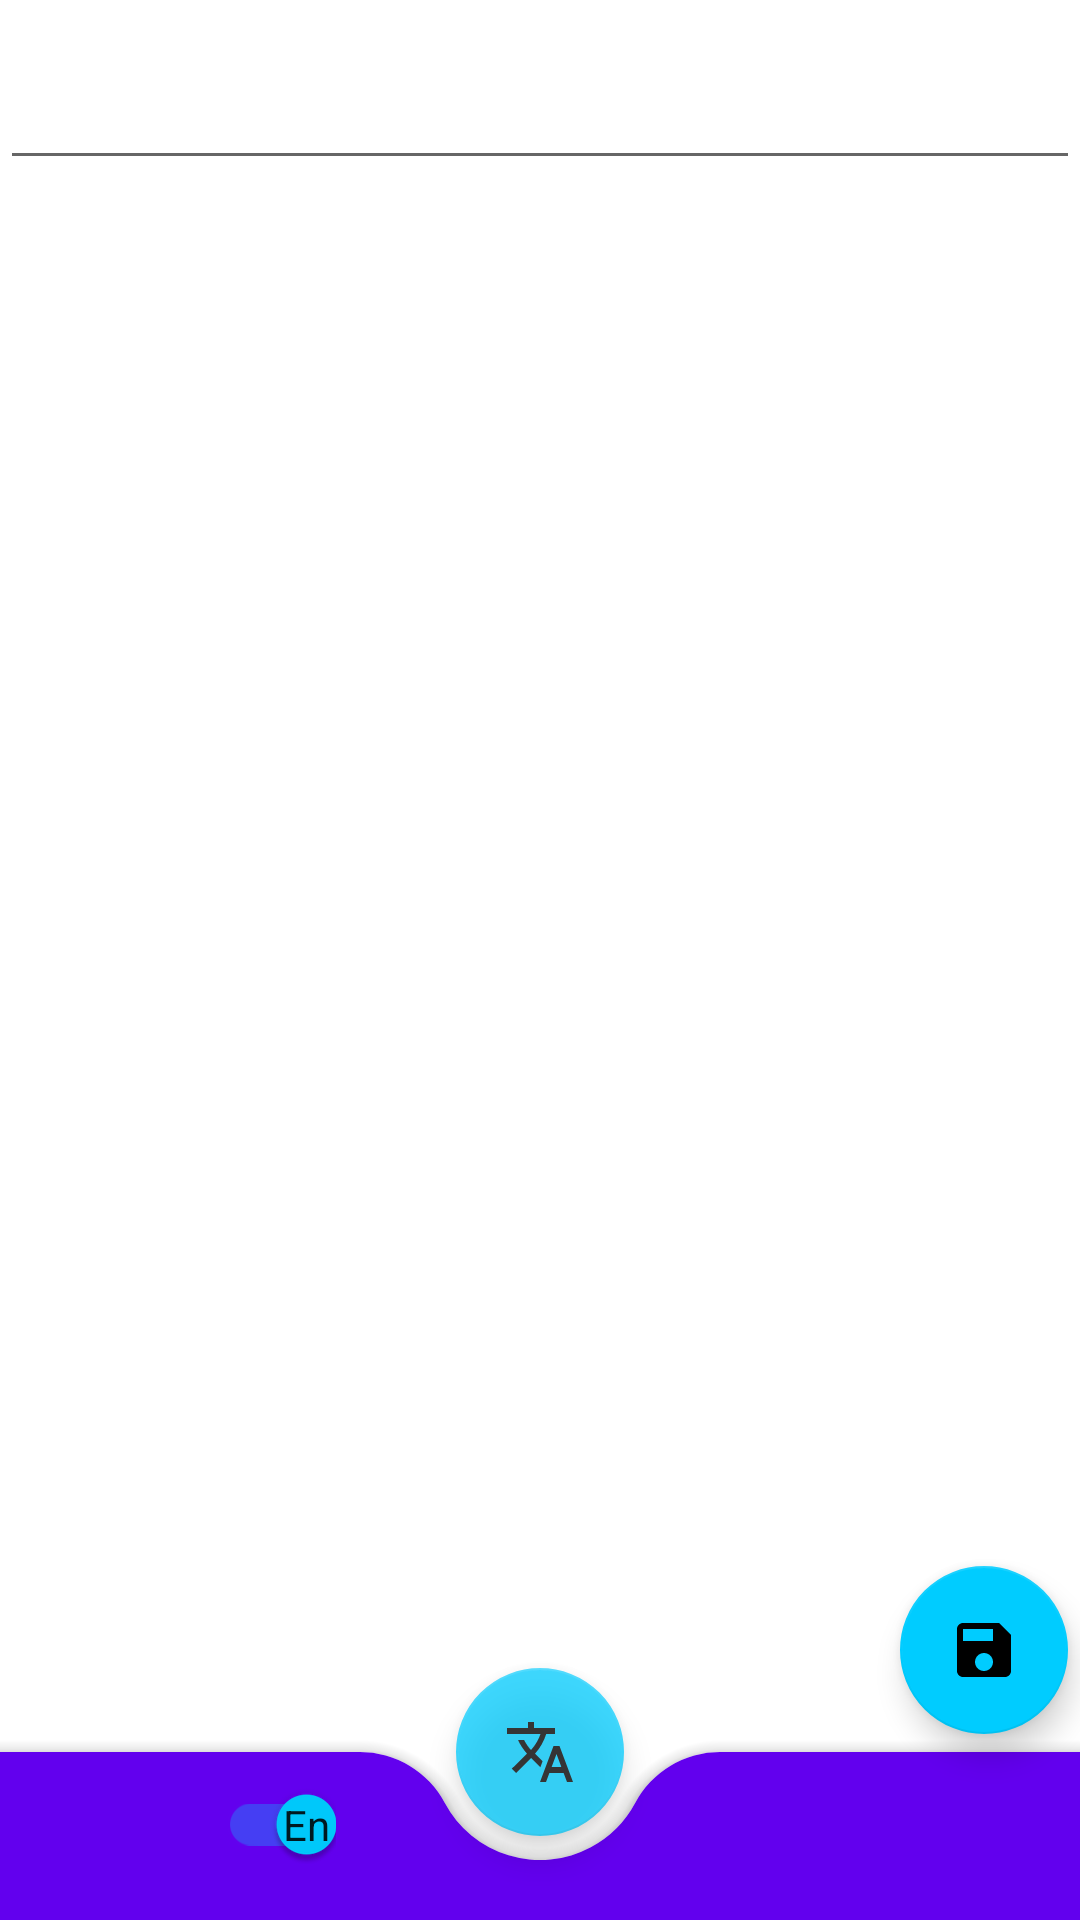

Layout XML and referenced resources for this Android screen:
<!-- AndroidManifest.xml: application theme Theme.Translator -->
<!-- res/layout/fragment_translate.xml -->
<?xml version="1.0" encoding="utf-8"?>
<androidx.coordinatorlayout.widget.CoordinatorLayout
    xmlns:android="http://schemas.android.com/apk/res/android"
    xmlns:app="http://schemas.android.com/apk/res-auto"
    xmlns:tools="http://schemas.android.com/tools"
    android:layout_width="match_parent"
    android:layout_height="match_parent"
    tools:context=".ui.translate.TranslateFragment">

    <com.google.android.material.floatingactionbutton.FloatingActionButton
        android:id="@+id/saveWordBtn"
        android:layout_width="wrap_content"
        android:layout_height="wrap_content"
        android:layout_gravity="bottom|end"
        android:contentDescription="@string/app_name"
        android:scaleType="fitCenter"
        android:layout_marginBottom="62dp"
        android:layout_marginEnd="4dp"
        android:src="@drawable/save_word"/>

    <LinearLayout
        android:layout_width="match_parent"
        android:layout_height="match_parent"
        android:background="@drawable/gradient_translate_fragment"
        android:orientation="vertical">

        <EditText
            android:id="@+id/et_initial_word"
            android:layout_width="match_parent"
            android:layout_height="wrap_content"
            android:autofillHints="@string/app_name"
            android:inputType="text"
            android:textColor="@color/purple_700"
            android:textSize="32sp"
            android:textStyle="bold|italic"
            tools:text="Input Word" />

        <androidx.recyclerview.widget.RecyclerView
            android:id="@+id/translateRecyclerView"
            android:layout_width="match_parent"
            android:layout_height="wrap_content"
            app:layoutManager="androidx.recyclerview.widget.LinearLayoutManager"/>


        <ProgressBar
            android:id="@+id/progress_bar"
            style="?android:attr/progressBarStyleLarge"
            android:layout_width="wrap_content"
            android:layout_height="wrap_content"
            android:layout_gravity="center"
            android:visibility="gone" />


    </LinearLayout>

    <com.google.android.material.floatingactionbutton.FloatingActionButton
        android:id="@+id/fab_translate"
        android:layout_width="wrap_content"
        android:layout_height="wrap_content"
        android:contentDescription="@string/app_name"
        android:src="@drawable/ic_translate_24"
        android:alpha="0.75"
        app:fabSize="auto"
        app:layout_anchor="@id/bottom_app_bar" />

    <com.google.android.material.bottomappbar.BottomAppBar
        android:id="@+id/bottom_app_bar"
        style="@style/Widget.MaterialComponents.BottomAppBar.Colored"
        android:layout_width="match_parent"
        android:layout_height="?attr/actionBarSize"
        android:layout_gravity="bottom"
        app:fabAlignmentMode="center"
        app:fabCradleMargin="8dp"
        app:fabCradleRoundedCornerRadius="32dp"
        app:hideOnScroll="true">





        

                <LinearLayout
                    android:layout_width="match_parent"
                    android:layout_height="match_parent">

                    <androidx.appcompat.widget.AppCompatImageButton
                        android:id="@+id/button_sound"
                        android:layout_width="48dp"
                        android:layout_height="48dp"
                        android:src="@drawable/ic_volume_48"
                        android:visibility = "invisible"
                        android:contentDescription="@string/app_name"
                        app:cornerRadius="16dp"
                        android:backgroundTint="@color/purple_500"/>

                    <androidx.appcompat.widget.SwitchCompat
                        android:id="@+id/switch_language"
                        android:layout_width="wrap_content"
                        android:layout_height="wrap_content"
                        android:textOn="En"
                        android:textOff="Ru"
                        android:checked="true"
                        app:showText="true"
                        style="@style/Switch"/>

                    <TextView
                        android:layout_width="0dp"
                        android:layout_height="wrap_content"
                        android:layout_weight="1"/>

                   
                </LinearLayout>



    </com.google.android.material.bottomappbar.BottomAppBar>


</androidx.coordinatorlayout.widget.CoordinatorLayout>
<!-- resources referenced by this layout -->
<resources>
  <color name="purple_500">#FF6200EE</color>
  <color name="purple_700">#FF3700B3</color>
  <!-- drawable ic_translate_24 (drawable) -->
  <vector android:height="24dp" android:tint="#00CCFF"
      android:viewportHeight="24" android:viewportWidth="24"
      android:width="24dp" xmlns:android="http://schemas.android.com/apk/res/android">
      <path android:fillColor="@android:color/white" android:pathData="M12.87,15.07l-2.54,-2.51 0.03,-0.03c1.74,-1.94 2.98,-4.17 3.71,-6.53L17,6L17,4h-7L10,2L8,2v2L1,4v1.99h11.17C11.5,7.92 10.44,9.75 9,11.35 8.07,10.32 7.3,9.19 6.69,8h-2c0.73,1.63 1.73,3.17 2.98,4.56l-5.09,5.02L4,19l5,-5 3.11,3.11 0.76,-2.04zM18.5,10h-2L12,22h2l1.12,-3h4.75L21,22h2l-4.5,-12zM15.88,17l1.62,-4.33L19.12,17h-3.24z"/>
  </vector>
  <!-- drawable ic_volume_48 (drawable) -->
  <vector android:autoMirrored="true" android:height="48dp"
      android:tint="#00CCFF" android:viewportHeight="24"
      android:viewportWidth="24" android:width="48dp" xmlns:android="http://schemas.android.com/apk/res/android">
      <path android:fillColor="@android:color/white" android:pathData="M3,9v6h4l5,5L12,4L7,9L3,9zM16.5,12c0,-1.77 -1.02,-3.29 -2.5,-4.03v8.05c1.48,-0.73 2.5,-2.25 2.5,-4.02zM14,3.23v2.06c2.89,0.86 5,3.54 5,6.71s-2.11,5.85 -5,6.71v2.06c4.01,-0.91 7,-4.49 7,-8.77s-2.99,-7.86 -7,-8.77z"/>
  </vector>
  <!-- drawable save_word (drawable) -->
  <vector android:height="24dp" android:tint="#00CCFF"
      android:viewportHeight="24" android:viewportWidth="24"
      android:width="24dp" xmlns:android="http://schemas.android.com/apk/res/android">
      <path android:fillColor="@android:color/white" android:pathData="M17,3L5,3c-1.11,0 -2,0.9 -2,2v14c0,1.1 0.89,2 2,2h14c1.1,0 2,-0.9 2,-2L21,7l-4,-4zM12,19c-1.66,0 -3,-1.34 -3,-3s1.34,-3 3,-3 3,1.34 3,3 -1.34,3 -3,3zM15,9L5,9L5,5h10v4z"/>
  </vector>
  <string name="app_name">Translator</string>
  <style name="Switch" parent="Theme.AppCompat.Light">
          
          <item name="colorSwitchThumbNormal">@color/teal_200</item>
          
          <item name="colorControlActivated">@color/teal_200</item>
      </style>
  <style name="Theme.Translator" parent="Theme.MaterialComponents.Light.NoActionBar">
          
          <item name="colorPrimary">@color/purple_500</item>
          <item name="colorPrimaryVariant">@color/purple_700</item>
          <item name="colorOnPrimary">@color/white</item>
          
          <item name="colorSecondary">@color/teal_200</item>
          <item name="colorSecondaryVariant">@color/teal_700</item>
          <item name="colorOnSecondary">@color/black</item>
          
          <item name="android:statusBarColor">?attr/colorPrimaryVariant</item>
  
          
          <item name="actionOverflowButtonStyle">@style/actionOverflowButtonStyle</item>
          
      </style>
  <color name="teal_200">#FF00CCFF</color>
  <color name="white">#FFFFFFFF</color>
  <color name="teal_700">#FF018786</color>
  <color name="black">#FF000000</color>
  <style name="actionOverflowButtonStyle" parent="@style/Widget.AppCompat.ActionButton.Overflow">
          <item name="android:tint">@color/yellow_dark</item>
      </style>
  <color name="yellow_dark">#FFFFFF66</color>
</resources>
